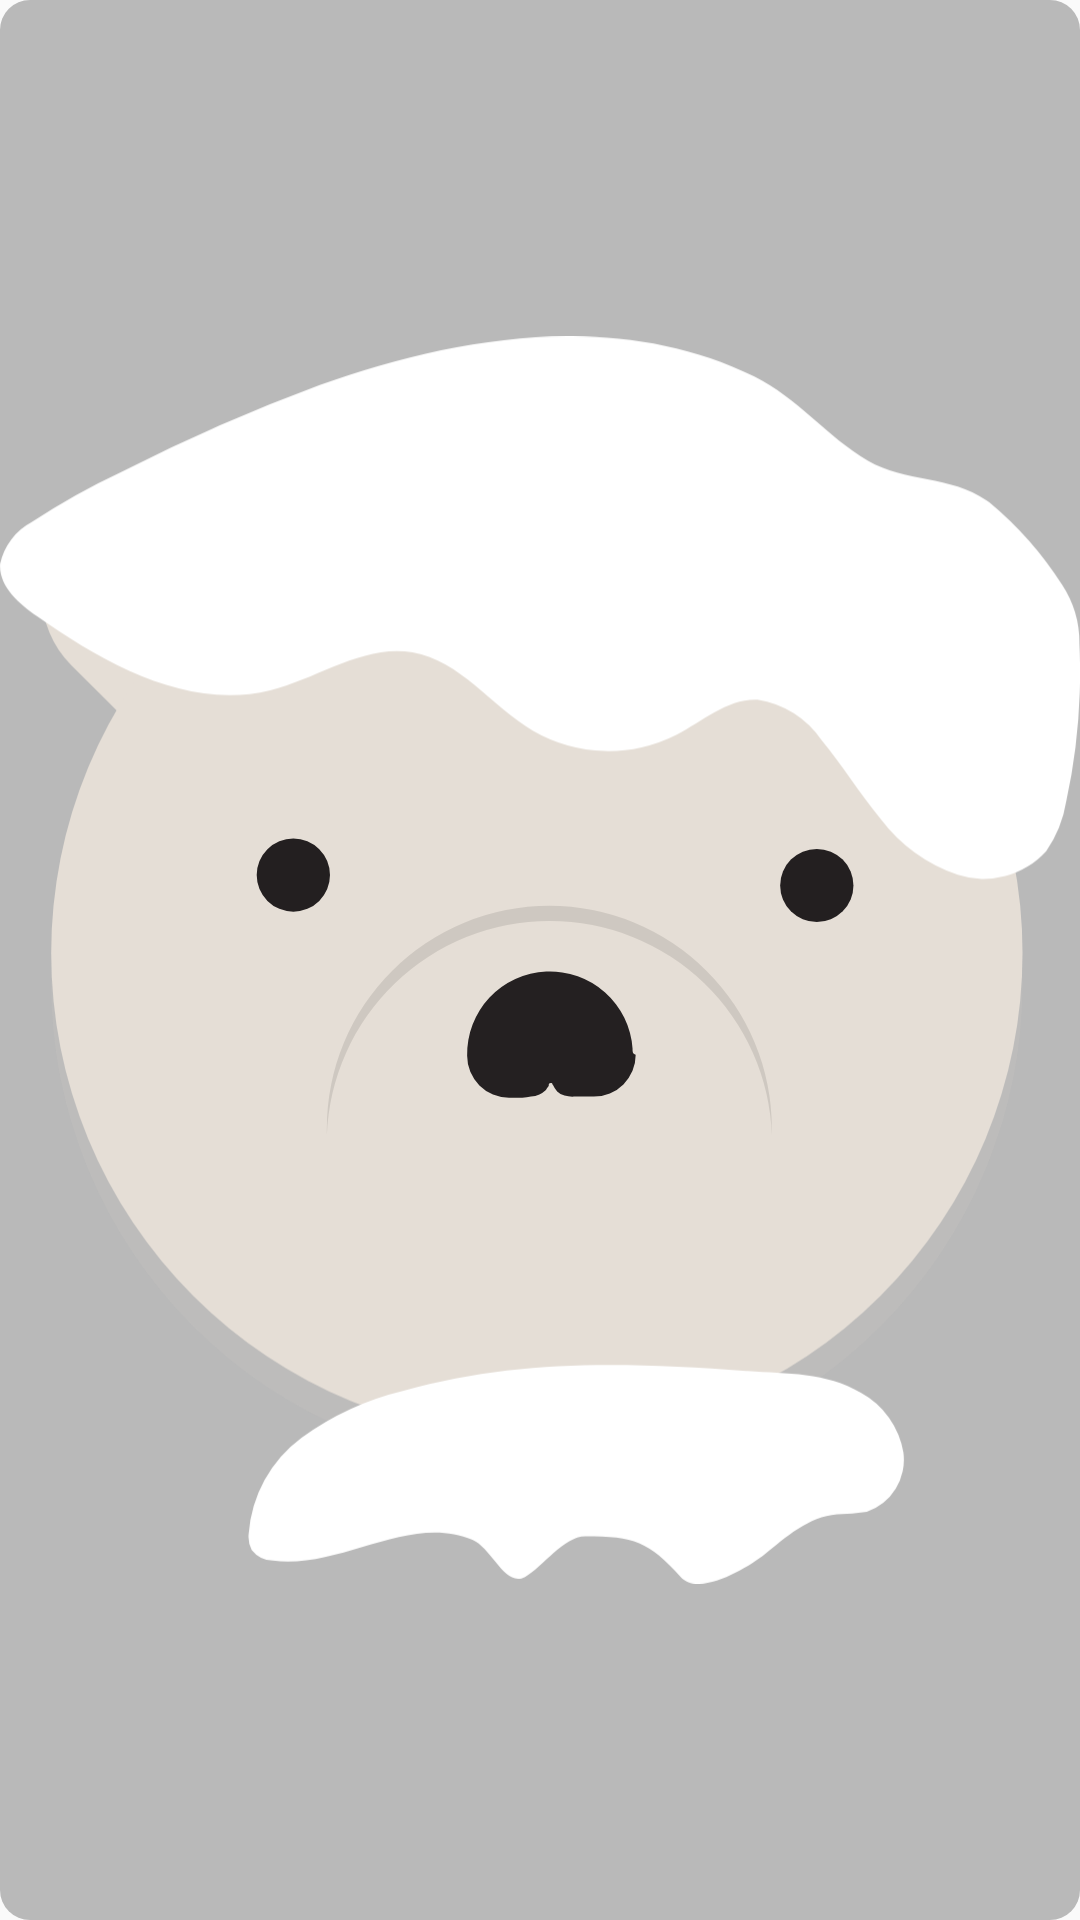

Reconstruct the res/layout file that produces this screen, plus the resources it refers to.
<!-- AndroidManifest.xml: application theme AppTheme -->
<!-- res/layout/weather_bear_head_widget_bg.xml -->
<RelativeLayout xmlns:android="http://schemas.android.com/apk/res/android"
    android:layout_width="match_parent"
    android:layout_height="match_parent"
    android:background="@drawable/circle"
    android:backgroundTint="#43000000">

    <ImageView
        android:id="@+id/widgetBearHead"
        android:layout_width="match_parent"
        android:layout_height="match_parent"
        android:src="@drawable/ic_bear_head_03"/>

    <ImageView
        android:id="@+id/widgetBearFace"
        android:layout_width="match_parent"
        android:layout_height="match_parent"
        android:layout_alignParentStart="true"
        android:layout_alignParentTop="true"
        android:src="@drawable/ic_msg_bear_face_good" />

    <ImageView
        android:id="@+id/widgetBearFaceSnow"
        android:layout_width="match_parent"
        android:layout_height="match_parent"
        android:layout_gravity="center_horizontal"
        android:src="@drawable/ic_msg_bear_head_snow"/>
</RelativeLayout>
<!-- resources referenced by this layout -->
<resources>
  <!-- drawable circle (drawable) -->
  <?xml version="1.0" encoding="utf-8"?>
  <shape xmlns:android="http://schemas.android.com/apk/res/android">
      <solid
          android:color="#ffffff" />
      <corners android:radius="10dp"/>
      <padding
          android:bottom="0dp"
          android:left="0dp"
          android:right="0dp"
          android:top="0dp"/>
  </shape>
  <!-- drawable ic_bear_head_03 (drawable) -->
  <vector android:height="97dp" android:viewportHeight="97.3"
      android:viewportWidth="103.16" android:width="103dp" xmlns:android="http://schemas.android.com/apk/res/android">
      <path android:fillColor="#e5ded6" android:pathData="M6.81,6.81a9.64,9.64 0,0 1,13.63 0h0l4.61,4.61A9.64,9.64 0,0 1,11.42 25.05L6.81,20.44a9.64,9.64 0,0 1,0 -13.63Z"/>
      <path android:fillColor="#e5ded6" android:pathData="M78.12,25.05h0a9.63,9.63 0,0 1,0 -13.63l4.61,-4.61a9.63,9.63 0,0 1,13.62 0h0a9.64,9.64 0,0 1,0 13.63l-4.61,4.61A9.63,9.63 0,0 1,78.12 25.05Z"/>
      <path android:fillAlpha="0.1" android:fillColor="#e5ded6"
          android:pathData="M51.28,50.91m-46.39,0a46.39,46.39 0,1 1,92.78 0a46.39,46.39 0,1 1,-92.78 0" android:strokeAlpha="0.1"/>
      <path android:fillColor="#e5ded6" android:pathData="M51.28,47.99m-46.39,0a46.39,46.39 0,1 1,92.78 0a46.39,46.39 0,1 1,-92.78 0"/>
  </vector>
  <!-- drawable ic_msg_bear_face_good (drawable) -->
  <vector android:height="99dp" android:viewportHeight="99.3"
      android:viewportWidth="103.16" android:width="103dp" xmlns:android="http://schemas.android.com/apk/res/android">
      <path android:fillColor="#242021" android:pathData="M60.42,58.12a7.91,7.91 0,0 0,-15.8 0.7h0a4,4 0,0 0,4 4h1.1a3.4,3.4 0,0 0,1 -0.1,1.88 1.88,0 0,0 0.8,-0.2 2.09,2.09 0,0 0,0.6 -0.4c0.1,-0.1 0.1,-0.2 0.2,-0.3s0.1,-0.1 0.1,-0.2 0,-0.2 0.2,-0.2 0.1,0.1 0.2,0.2a2.09,2.09 0,0 0,0.4 0.6,1.61 1.61,0 0,0 0.7,0.4 2.77,2.77 0,0 0,0.9 0.1h1.9a4,4 0,0 0,4 -4c-0.3,-0.1 -0.3,-0.3 -0.3,-0.6Z"/>
      <path android:fillAlpha="0.1" android:fillColor="#FF000000"
          android:pathData="M52.52,45.92a21.2,21.2 0,0 1,21.2 20.5v-0.7a21.25,21.25 0,0 0,-42.5 0v0.7a21.29,21.29 0,0 1,21.3 -20.5Z" android:strokeAlpha="0.1"/>
      <path android:fillColor="#231f20" android:pathData="M28.02,41.52m-3.5,0a3.5,3.5 0,1 1,7 0a3.5,3.5 0,1 1,-7 0"/>
      <path android:fillColor="#231f20" android:pathData="M78.02,42.52m-3.5,0a3.5,3.5 0,1 1,7 0a3.5,3.5 0,1 1,-7 0"/>
  </vector>
  <style name="AppTheme" parent="Theme.AppCompat.Light.DarkActionBar">
          
          <item name="colorPrimary">@color/colorPrimary</item>
          <item name="colorPrimaryDark">@color/colorPrimaryDark</item>
          <item name="colorAccent">@color/colorAccent</item>
          
          <item name="windowActionBar">false</item>
          <item name="windowNoTitle">true</item>
          
          <item name="android:windowDrawsSystemBarBackgrounds">true</item>
          <item name="android:statusBarColor">@android:color/transparent</item>
          <item name="android:windowTranslucentStatus">true</item>
          
          <item name="android:textColorSecondary">@android:color/white</item>
      </style>
  <color name="colorPrimary">#008577</color>
  <color name="colorPrimaryDark">#00574B</color>
  <color name="colorAccent">#D81B60</color>
</resources>
